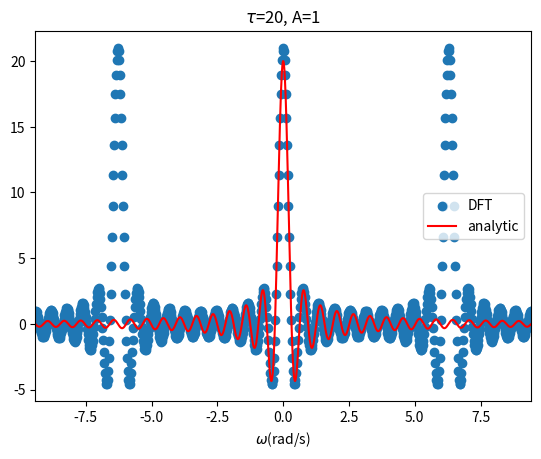

Write the Python code that produced this figure.
import numpy as np
import matplotlib.pyplot as plt

A=1
tau=20
T=256
dt=1
N=int(T/dt)

omega_analy=np.arange(stop=int(6*np.pi/0.01))*0.01-3*np.pi
omega_dft=np.arange(stop=3*N+1)*2*np.pi/N-3*np.pi

analy=2*A*np.sin(0.5*tau*omega_analy)/omega_analy

seq=np.arange(stop=N)
seq_rect=np.concatenate((seq[:int(0.5*tau)+1],seq[-int(0.5*tau):]))
complex_dft=A*sum(np.exp(-1j*2*np.pi*seq*seq_rect[:,np.newaxis]/N))
dft=complex_dft.real
dft=np.concatenate((dft[int(0.5*N):],dft[:int(0.5*N)])) #omega 범위가 -pi ~ pi가 되도록 재배열
dft=np.tile(A=dft,reps=3) #omega 범위가 -3*pi ~ 3*pi가 되도록 3회 반복
dft=np.append(arr=dft,values=dft[0]) #omega=-3*pi의 요소를 뒤에 추가

fig=plt.figure()
ax=fig.subplots()
ax.scatter(x=omega_dft,y=dft)
ax.plot(omega_analy,analy,color="r")
ax.set_xlim(left=-3*np.pi,right=3*np.pi)
ax.set_xlabel(xlabel="$\omega$(rad/s)")
ax.set_title(label=f"$\\tau$={tau}, A={A}")
ax.legend(labels=["DFT","analytic"])
plt.show()
